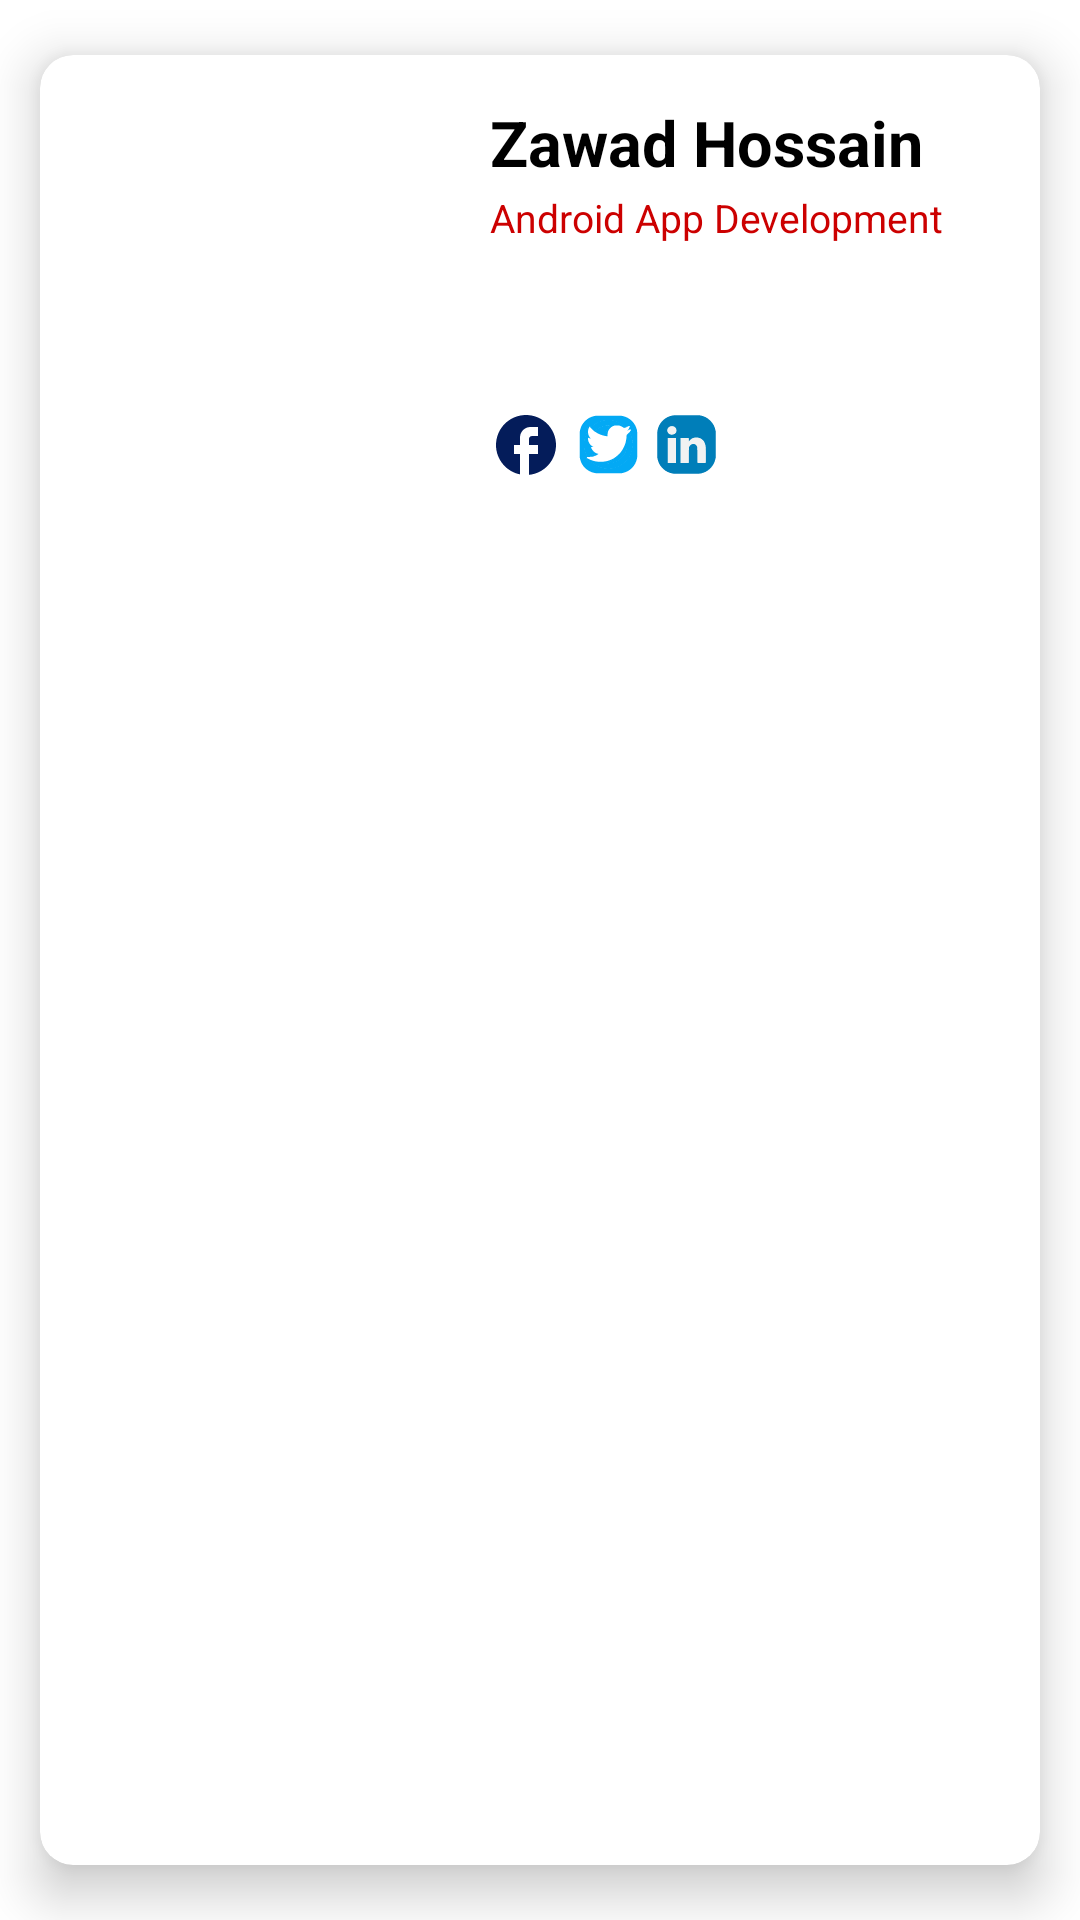

Reconstruct the res/layout file that produces this screen, plus the resources it refers to.
<!-- AndroidManifest.xml: application theme Theme.StudentSurvey -->
<!-- res/layout/team_reclycler_view_item.xml -->
<?xml version="1.0" encoding="utf-8"?>
<androidx.cardview.widget.CardView
    xmlns:android="http://schemas.android.com/apk/res/android"
    android:layout_width="match_parent"
    android:layout_height="202dp"
    xmlns:app="http://schemas.android.com/apk/res-auto"

    app:cardCornerRadius="11dp"
    app:cardElevation="10dp"
    app:cardUseCompatPadding="true"
    app:cardBackgroundColor="#FFFFFF"
    >
    <androidx.constraintlayout.widget.ConstraintLayout
        android:layout_width="match_parent"
        android:layout_height="match_parent"
        android:id="@+id/teamMemberItem"
        >

        <com.google.android.material.imageview.ShapeableImageView
            app:shapeAppearanceOverlay="@style/roundedImageViewRounded"
            android:id="@+id/teamMemberImage"
            android:layout_width="121dp"
            android:layout_height="121dp"
            app:layout_constraintLeft_toLeftOf="parent"
            app:layout_constraintTop_toTopOf="parent"
            app:layout_constraintBottom_toBottomOf="parent"
            android:layout_marginTop="0dp"
            android:layout_marginBottom="0dp"

            android:layout_marginLeft="11dp"

            />
        <androidx.constraintlayout.widget.Guideline
            android:id="@+id/guideline"
            android:layout_width="wrap_content"
            android:layout_height="wrap_content"
            android:orientation="vertical"
            app:layout_constraintGuide_begin="150dp"

            />
        <androidx.constraintlayout.widget.Guideline
            android:id="@+id/guidelineHorizontalBottom"
            android:layout_width="wrap_content"
            android:layout_height="wrap_content"
            android:orientation="horizontal"
            app:layout_constraintGuide_begin="142dp"


            />
        <androidx.constraintlayout.widget.Guideline
            android:id="@+id/guidelineHorizontal"
            android:layout_width="wrap_content"
            android:layout_height="wrap_content"
            android:orientation="horizontal"
            app:layout_constraintGuide_begin="15dp"

            />
        <TextView
            android:layout_width="wrap_content"
            android:layout_height="wrap_content"
            android:id="@+id/teamMemberName"
            android:text="Zawad Hossain"
            app:layout_constraintLeft_toLeftOf="@+id/guideline"
            app:layout_constraintTop_toTopOf="@id/guidelineHorizontal"
            android:textStyle="bold"
            android:textSize="21sp"
            android:textColor="@android:color/black"
            />
        <TextView
            android:layout_width="wrap_content"
            android:layout_height="wrap_content"
            android:id="@+id/teamMemberRole"
            android:text="Android App Development"
            app:layout_constraintLeft_toLeftOf="@+id/guideline"
            app:layout_constraintTop_toBottomOf="@id/teamMemberName"
            android:layout_marginTop="2dp"
            android:textSize="13sp"
            android:textColor="@android:color/holo_red_dark"
            />



        <LinearLayout
            android:id="@+id/timeLayout"
            android:layout_width="wrap_content"
            android:layout_height="wrap_content"
            app:layout_constraintLeft_toRightOf="@id/guideline"
            app:layout_constraintBottom_toTopOf="@id/guidelineHorizontalBottom"
            android:orientation="horizontal"

            >
            <ImageView
                android:layout_width="24dp"
                android:layout_height="24dp"
                android:src="@drawable/facebook_icon"
                android:id="@+id/facebookButton"
                />
            <ImageView
                android:layout_width="21dp"
                android:layout_height="21dp"
                android:src="@drawable/twitter_icon"
                android:id="@+id/twitterButton"
                android:layout_marginLeft="5dp"
                android:layout_gravity="center"
                />
            <ImageView
                android:layout_width="21dp"
                android:layout_height="21dp"
                android:src="@drawable/linked_in_icon"
                android:id="@+id/linkedInButton"
                android:layout_marginLeft="5dp"
                android:layout_gravity="center"
                />


        </LinearLayout>

    </androidx.constraintlayout.widget.ConstraintLayout>

</androidx.cardview.widget.CardView>
<!-- resources referenced by this layout -->
<resources>
  <!-- drawable facebook_icon (drawable) -->
  <vector android:height="24dp"
      android:tint="#041C5A"
      android:viewportHeight="24" android:viewportWidth="24"
      android:width="24dp" xmlns:android="http://schemas.android.com/apk/res/android">
      <path android:fillColor="@android:color/white" android:pathData="M22,12c0,-5.52 -4.48,-10 -10,-10S2,6.48 2,12c0,4.84 3.44,8.87 8,9.8V15H8v-3h2V9.5C10,7.57 11.57,6 13.5,6H16v3h-2c-0.55,0 -1,0.45 -1,1v2h3v3h-3v6.95C18.05,21.45 22,17.19 22,12z"/>
  </vector>
  <!-- drawable linked_in_icon: vector/xml drawable (drawable, 4032 chars, omitted) -->
  <!-- drawable twitter_icon: vector/xml drawable (drawable, 7401 chars, omitted) -->
  <style name="roundedImageViewRounded">
          <item name="cornerFamily">rounded</item>
          <item name="cornerSize">50%</item>
      </style>
  <style name="Theme.StudentSurvey" parent="Theme.MaterialComponents.DayNight.NoActionBar">
          
          <item name="colorPrimary">@color/black</item>
          <item name="colorPrimaryVariant">@color/black</item>
          <item name="colorOnPrimary">@color/white</item>
          
          <item name="colorSecondary">@color/teal_200</item>
          <item name="colorSecondaryVariant">@color/teal_700</item>
          <item name="colorOnSecondary">@color/black</item>
          
          <item name="android:statusBarColor" tools:targetApi="l">?attr/colorPrimaryVariant</item>
          
      </style>
  <color name="black">#FF000000</color>
  <color name="white">#FFFFFFFF</color>
  <color name="teal_200">#FF03DAC5</color>
  <color name="teal_700">#FF018786</color>
</resources>
